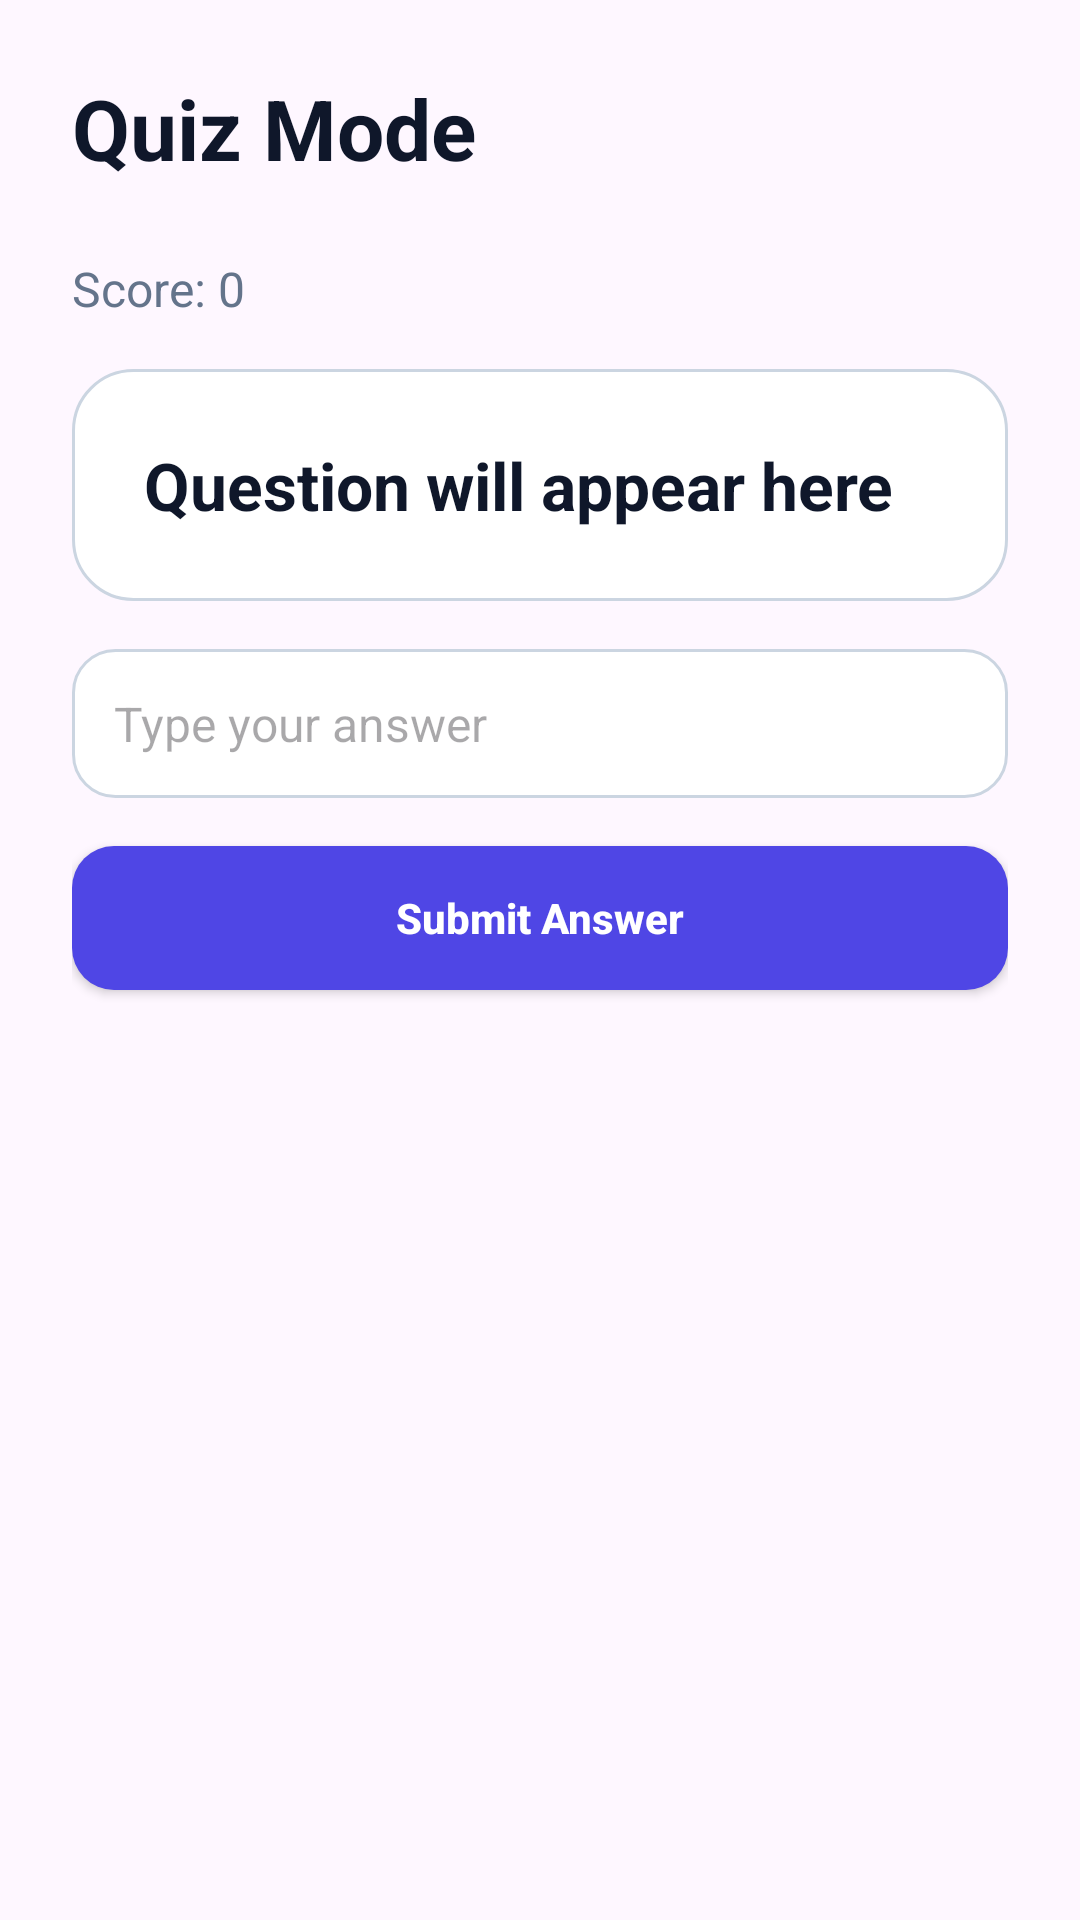

Layout XML and referenced resources for this Android screen:
<!-- AndroidManifest.xml: application theme Theme.SmartNoteOrganizer -->
<!-- res/layout/activity_quiz.xml -->
<?xml version="1.0" encoding="utf-8"?>
<LinearLayout xmlns:android="http://schemas.android.com/apk/res/android"
    android:layout_width="match_parent"
    android:layout_height="match_parent"
    android:orientation="vertical"
    android:background="@drawable/bg_screen"
    android:padding="@dimen/screen_padding">

    <TextView
        android:id="@+id/tvQuizTitle"
        android:layout_width="wrap_content"
        android:layout_height="wrap_content"
        android:text="Quiz Mode"
        style="@style/TitleText"
        android:layout_marginBottom="@dimen/space_large"/>

    <TextView
        android:id="@+id/tvQuizScore"
        android:layout_width="wrap_content"
        android:layout_height="wrap_content"
        android:text="Score: 0"
        style="@style/SubtitleText"
        android:layout_marginBottom="@dimen/space_medium"/>

    <TextView
        android:id="@+id/tvQuizQuestion"
        android:layout_width="match_parent"
        android:layout_height="wrap_content"
        android:background="@drawable/bg_card"
        android:padding="@dimen/screen_padding"
        android:text="Question will appear here"
        style="@style/TitleText"
        android:textSize="22sp"
        android:layout_marginBottom="@dimen/space_medium"/>

    <EditText
        android:id="@+id/etQuizAnswer"
        android:layout_width="match_parent"
        android:layout_height="wrap_content"
        android:hint="Type your answer"
        style="@style/AppInput"
        android:layout_marginBottom="@dimen/space_medium"/>

    <Button
        android:id="@+id/btnSubmitAnswer"
        android:layout_width="match_parent"
        android:layout_height="wrap_content"
        android:text="Submit Answer"
        style="@style/AppButtonPrimary"
        android:layout_marginBottom="@dimen/space_medium"/>

    <TextView
        android:id="@+id/tvQuizResult"
        android:layout_width="match_parent"
        android:layout_height="wrap_content"
        android:text=""
        style="@style/SubtitleText"/>
    <Button
        android:id="@+id/btnBackToNote"
        android:layout_width="match_parent"
        android:layout_height="wrap_content"
        android:text="Back to Note"
        style="@style/AppButtonPrimary"
        android:layout_marginTop="@dimen/space_medium"
        android:visibility="gone"/>

</LinearLayout>
<!-- resources referenced by this layout -->
<resources>
  <dimen name="screen_padding">24dp</dimen>
  <dimen name="space_large">24dp</dimen>
  <dimen name="space_medium">16dp</dimen>
  <!-- drawable bg_card (drawable) -->
  <?xml version="1.0" encoding="utf-8"?>
  <shape xmlns:android="http://schemas.android.com/apk/res/android">
      <solid android:color="@color/surface"/>
      <corners android:radius="@dimen/card_radius"/>
      <stroke
          android:width="1dp"
          android:color="@color/border"/>
  </shape>
  <style name="AppButtonPrimary">
          <item name="android:background">@drawable/bg_button_primary</item>
          <item name="android:textColor">@color/white</item>
          <item name="android:textStyle">bold</item>
          <item name="android:textAllCaps">false</item>
      </style>
  <style name="AppInput">
          <item name="android:background">@drawable/bg_input</item>
          <item name="android:textSize">16sp</item>
          <item name="android:padding">14dp</item>
      </style>
  <style name="SubtitleText">
          <item name="android:textSize">16sp</item>
          <item name="android:textColor">@color/text_secondary</item>
      </style>
  <style name="TitleText">
          <item name="android:textSize">28sp</item>
          <item name="android:textStyle">bold</item>
          <item name="android:textColor">@color/text_primary</item>
      </style>
  <style name="Theme.SmartNoteOrganizer" parent="Base.Theme.SmartNoteOrganizer" />
  <color name="surface">#FFFFFF</color>
  <dimen name="card_radius">20dp</dimen>
  <color name="border">#CBD5E1</color>
  <!-- drawable bg_button_primary (drawable) -->
  <?xml version="1.0" encoding="utf-8"?>
  <shape xmlns:android="http://schemas.android.com/apk/res/android">
      <solid android:color="@color/primary"/>
      <corners android:radius="@dimen/button_radius"/>
  </shape>
  <color name="white">#FFFFFF</color>
  <!-- drawable bg_input (drawable) -->
  <?xml version="1.0" encoding="utf-8"?>
  <shape xmlns:android="http://schemas.android.com/apk/res/android">
      <solid android:color="@color/white"/>
      <corners android:radius="@dimen/input_radius"/>
      <stroke
          android:width="1dp"
          android:color="@color/border"/>
      <padding
          android:left="14dp"
          android:top="12dp"
          android:right="14dp"
          android:bottom="12dp"/>
  </shape>
  <color name="text_secondary">#64748B</color>
  <color name="text_primary">#0F172A</color>
  <style name="Base.Theme.SmartNoteOrganizer" parent="Theme.Material3.DayNight.NoActionBar">
          
          
      </style>
  <color name="primary">#4F46E5</color>
  <dimen name="button_radius">14dp</dimen>
  <dimen name="input_radius">14dp</dimen>
</resources>
